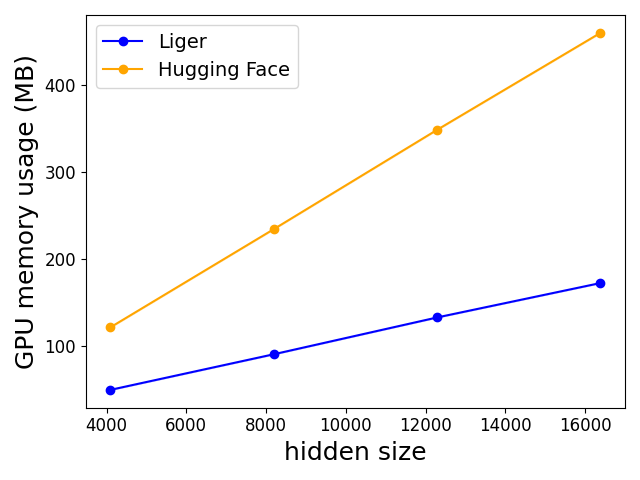

Values plotted in this chart, from the file beside it:
total_hidden_size, Liger, Hugging Face
4096, 49.14, 121.1
8192, 90.14, 234.1
12288, 132.5, 348.5
16384, 172.1, 460.1
